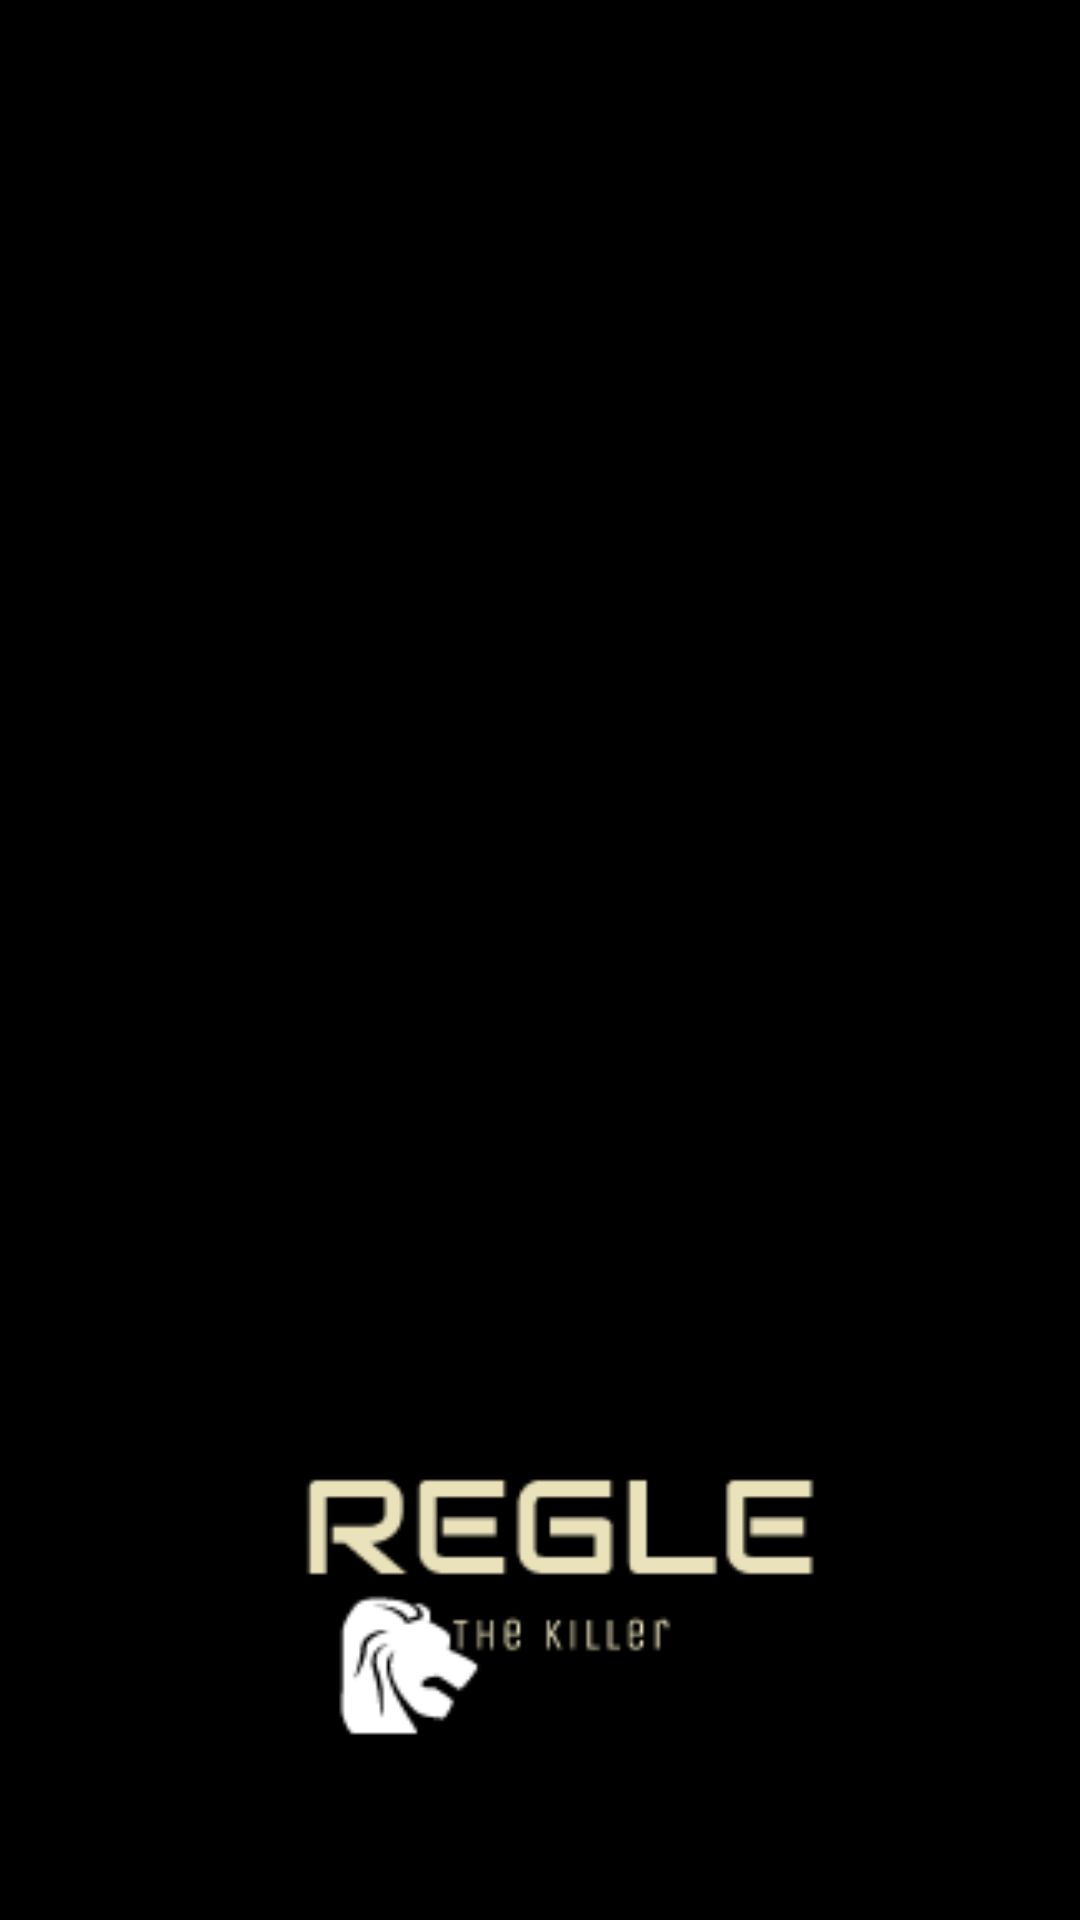

Layout XML and referenced resources for this Android screen:
<!-- AndroidManifest.xml: application theme Theme.AppCompat.NoActionBar -->
<!-- res/layout/activity_main.xml -->
<?xml version="1.0" encoding="utf-8"?>
<LinearLayout xmlns:android="http://schemas.android.com/apk/res/android"
    xmlns:app="http://schemas.android.com/apk/res-auto"
    xmlns:tools="http://schemas.android.com/tools"
    android:layout_width="match_parent"
    android:layout_height="match_parent"
    android:layout_gravity="center"
    android:orientation="vertical"
    android:background="@color/black"
    tools:context=".MainActivity">


    <ImageView
        android:id="@+id/logo"
        android:layout_width="match_parent"
        android:layout_height="619dp"
        android:layout_weight="1"
        app:srcCompat="@drawable/logo3" />


    <ImageView
        android:id="@+id/regles"
        android:layout_width="match_parent"
        android:layout_height="423dp"
        android:layout_weight="1"
        app:srcCompat="@drawable/regle_logo" />

</LinearLayout>
<!-- resources referenced by this layout -->
<resources>
  <color name="black">#FF000000</color>
  <!-- drawable logo3: png bitmap (mipmap-xxhdpi, 11764 bytes) -->
  <!-- drawable regle_logo: png bitmap (drawable, 3936 bytes) -->
</resources>
